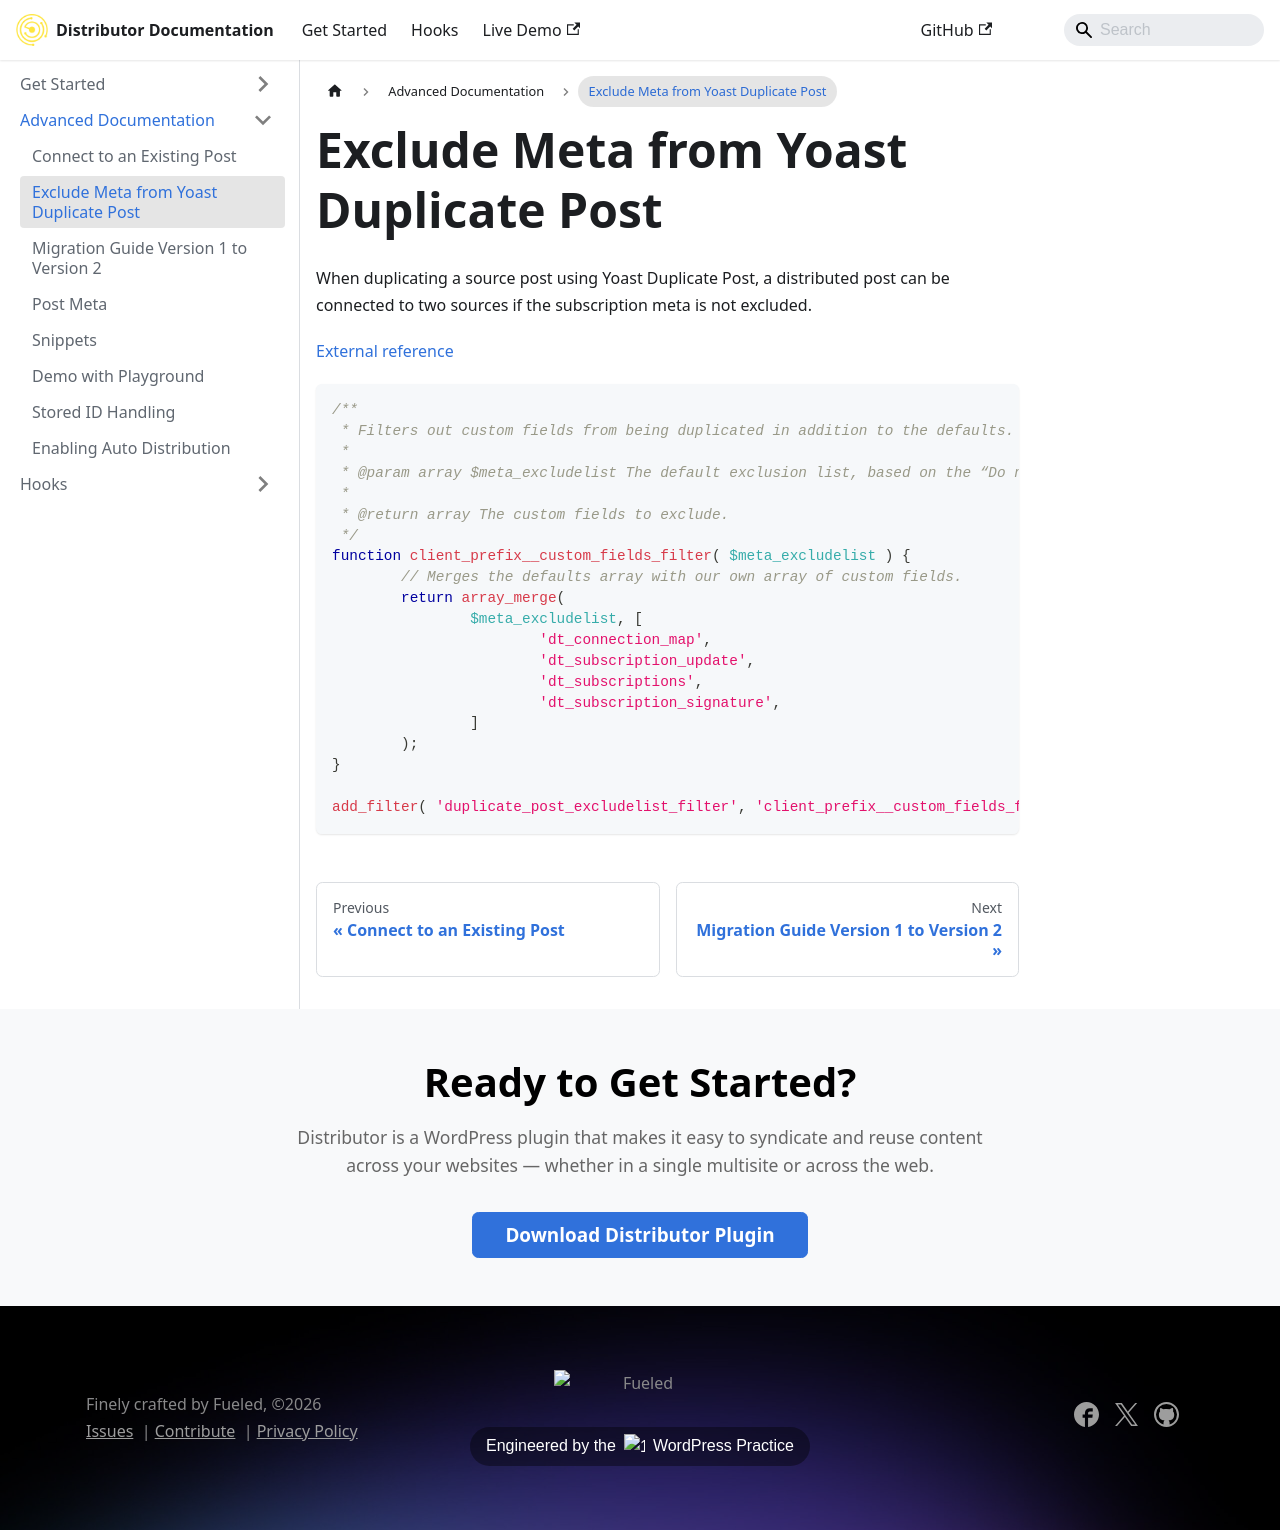

repository: 10up/distributor · page: advanced-docs/exclude-meta-from-yoast-duplicate-post/index.html · generator: docusaurus

When duplicating a source post using Yoast Duplicate Post, a distributed post can be connected to two sources if the subscription meta is not excluded.

[External reference](https://developer.yoast.com/duplicate-post/filters-actions/#duplicate_post_excludelist_filter)

```php
/**
 * Filters out custom fields from being duplicated in addition to the defaults.
 *
 * @param array $meta_excludelist The default exclusion list, based on the “Do not copy these fields” setting, plus some other field names.
 *
 * @return array The custom fields to exclude.
 */
function client_prefix__custom_fields_filter( $meta_excludelist ) {
	// Merges the defaults array with our own array of custom fields.
	return array_merge(
		$meta_excludelist, [
			'dt_connection_map',
			'dt_subscription_update',
			'dt_subscriptions',
			'dt_subscription_signature',
		]
	);
}

add_filter( 'duplicate_post_excludelist_filter', 'client_prefix__custom_fields_filter' );
```
